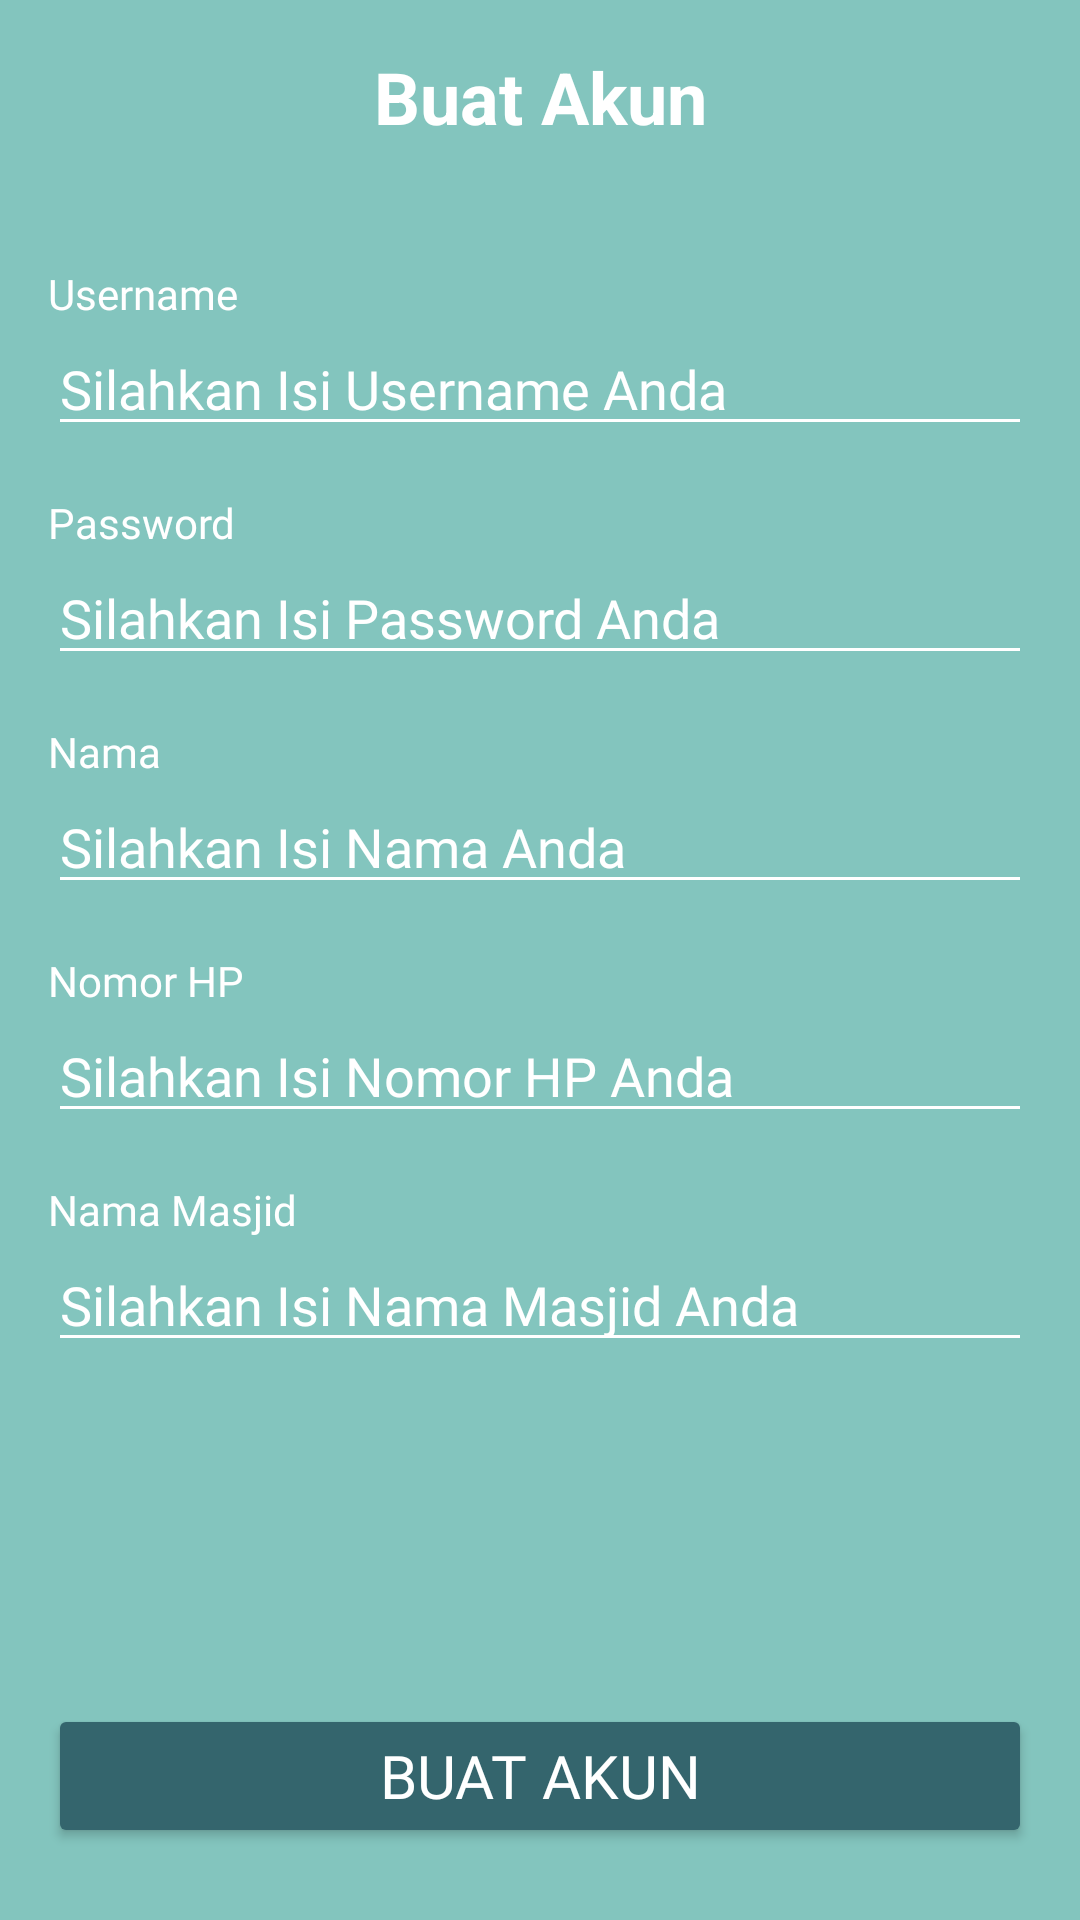

Android layout source for this screen:
<!-- AndroidManifest.xml: application theme Theme.SmartGate -->
<!-- res/layout/activity_sign_up.xml -->
<?xml version="1.0" encoding="utf-8"?>
<androidx.constraintlayout.widget.ConstraintLayout xmlns:android="http://schemas.android.com/apk/res/android"
    xmlns:app="http://schemas.android.com/apk/res-auto"
    xmlns:tools="http://schemas.android.com/tools"
    android:layout_width="match_parent"
    android:layout_height="match_parent"
    tools:context=".SignUpActivity"
    android:background="@color/light_green">


        <TextView
            android:id="@+id/tv_buat_akun"
            android:layout_width="0dp"
            android:layout_height="wrap_content"
            android:layout_marginStart="16dp"
            android:layout_marginTop="16dp"
            android:layout_marginEnd="16dp"
            android:gravity="center"
            android:text="Buat Akun"
            android:textColor="@color/white"
            android:textSize="24sp"
            android:textStyle="bold"
            app:layout_constraintEnd_toEndOf="parent"
            app:layout_constraintStart_toStartOf="parent"
            app:layout_constraintTop_toTopOf="parent" />

        <TextView
            android:id="@+id/tv_username"
            android:layout_width="0dp"
            android:layout_height="wrap_content"
            android:layout_marginStart="16dp"
            android:layout_marginTop="40dp"
            android:layout_marginEnd="16dp"
            android:text="Username"
            android:fontFamily="@font/open_sans"
            android:textColor="@color/white"
            app:layout_constraintEnd_toEndOf="parent"
            app:layout_constraintStart_toStartOf="parent"
            app:layout_constraintTop_toBottomOf="@+id/tv_buat_akun" />

        <EditText
            android:id="@+id/et_username"
            android:layout_width="0dp"
            android:layout_height="wrap_content"
            android:layout_marginStart="16dp"
            android:layout_marginEnd="16dp"
            android:ems="10"
            android:fontFamily="@font/open_sans"
            android:hint="@string/silahkan_isi_username"
            android:textColorHint="@color/white"
            android:inputType="textPersonName"
            android:textColor="@color/white"
            android:backgroundTint="@color/white"
            app:layout_constraintEnd_toEndOf="parent"
            app:layout_constraintStart_toStartOf="parent"
            app:layout_constraintTop_toBottomOf="@+id/tv_username" />

        <TextView
            android:id="@+id/tv_password"
            android:layout_width="0dp"
            android:layout_height="wrap_content"
            android:layout_marginStart="16dp"
            android:layout_marginTop="16dp"
            android:layout_marginEnd="16dp"
            android:text="Password"
            android:fontFamily="@font/open_sans"
            android:textColor="@color/white"
            app:layout_constraintEnd_toEndOf="parent"
            app:layout_constraintStart_toStartOf="parent"
            app:layout_constraintTop_toBottomOf="@+id/et_username" />

        <EditText
            android:id="@+id/et_password"
            android:layout_width="0dp"
            android:layout_height="wrap_content"
            android:layout_marginStart="16dp"
            android:layout_marginEnd="16dp"
            android:textColor="@color/white"
            android:backgroundTint="@color/white"
            android:ems="10"
            android:fontFamily="@font/open_sans"
            android:hint="@string/silahkan_isi_password"
            android:textColorHint="@color/white"
            android:inputType="textPassword"
            app:layout_constraintEnd_toEndOf="parent"
            app:layout_constraintStart_toStartOf="parent"
            app:layout_constraintTop_toBottomOf="@+id/tv_password"/>


        <TextView
            android:id="@+id/tv_name"
            android:layout_width="0dp"
            android:layout_height="wrap_content"
            android:layout_marginStart="16dp"
            android:layout_marginTop="16dp"
            android:layout_marginEnd="16dp"
            android:text="Nama"
            android:fontFamily="@font/open_sans"
            android:textColor="@color/white"
            app:layout_constraintEnd_toEndOf="parent"
            app:layout_constraintStart_toStartOf="parent"
            app:layout_constraintTop_toBottomOf="@+id/et_password" />

        <EditText
            android:id="@+id/et_name"
            android:layout_width="0dp"
            android:layout_height="wrap_content"
            android:layout_marginStart="16dp"
            android:layout_marginEnd="16dp"
            android:ems="10"
            android:fontFamily="@font/open_sans"
            android:inputType="textPersonName"
            android:hint="@string/silahkan_ini_nama"
            android:textColorHint="@color/white"
            android:textColor="@color/white"
            android:backgroundTint="@color/white"
            app:layout_constraintEnd_toEndOf="parent"
            app:layout_constraintStart_toStartOf="parent"
            app:layout_constraintTop_toBottomOf="@+id/tv_name"/>

        <TextView
            android:id="@+id/tv_number"
            android:layout_width="0dp"
            android:layout_height="wrap_content"
            android:layout_marginStart="16dp"
            android:layout_marginTop="16dp"
            android:layout_marginEnd="16dp"
            android:text="Nomor HP"
            android:fontFamily="@font/open_sans"
            android:textColor="@color/white"
            app:layout_constraintEnd_toEndOf="parent"
            app:layout_constraintStart_toStartOf="parent"
            app:layout_constraintTop_toBottomOf="@+id/et_name" />



        <EditText
            android:id="@+id/et_number"
            android:layout_width="0dp"
            android:layout_height="wrap_content"
            android:layout_marginStart="16dp"
            android:layout_marginEnd="16dp"
            android:ems="10"
            android:fontFamily="@font/open_sans"
            android:hint="@string/silahkan_isi_nomor"
            android:textColorHint="@color/white"
            android:inputType="number"
            android:textColor="@color/white"
            android:backgroundTint="@color/white"
            app:layout_constraintEnd_toEndOf="parent"
            app:layout_constraintStart_toStartOf="parent"
            app:layout_constraintTop_toBottomOf="@+id/tv_number" />

        <TextView
            android:id="@+id/tv_mosque_name"
            android:layout_width="0dp"
            android:layout_height="wrap_content"
            android:layout_marginStart="16dp"
            android:layout_marginTop="16dp"
            android:layout_marginEnd="16dp"
            android:text="Nama Masjid"
            android:fontFamily="@font/open_sans"
            android:textColor="@color/white"
            app:layout_constraintEnd_toEndOf="parent"
            app:layout_constraintStart_toStartOf="parent"
            app:layout_constraintTop_toBottomOf="@+id/et_number" />



        <EditText
            android:id="@+id/et_mosque_name"
            android:layout_width="0dp"
            android:layout_height="wrap_content"
            android:layout_marginStart="16dp"
            android:layout_marginEnd="16dp"
            android:ems="10"
            android:fontFamily="@font/open_sans"
            android:inputType="textPersonName"
            android:hint="@string/silahkan_isi_nama_masjid"
            android:textColorHint="@color/white"
            android:textColor="@color/white"
            android:backgroundTint="@color/white"
            app:layout_constraintEnd_toEndOf="parent"
            app:layout_constraintStart_toStartOf="parent"
            app:layout_constraintTop_toBottomOf="@+id/tv_mosque_name"/>


        <EditText
            android:visibility="gone"
            android:id="@+id/et_berhasil"
            android:layout_width="0dp"
            android:layout_height="wrap_content"
            android:layout_marginStart="16dp"
            android:layout_marginEnd="16dp"
            android:ems="10"
            android:inputType="textPersonName"
            android:textColor="@color/black"
            android:backgroundTint="@color/black"
            app:layout_constraintEnd_toEndOf="parent"
            app:layout_constraintStart_toStartOf="parent"
            app:layout_constraintTop_toBottomOf="@+id/et_mosque_name"
            android:text="0" />


        <EditText
            android:visibility="gone"
            android:id="@+id/et_gagal"
            android:layout_width="0dp"
            android:layout_height="wrap_content"
            android:layout_marginStart="16dp"
            android:layout_marginEnd="16dp"
            android:ems="10"
            android:inputType="textPersonName"
            android:textColor="@color/black"
            android:backgroundTint="@color/black"
            app:layout_constraintEnd_toEndOf="parent"
            app:layout_constraintStart_toStartOf="parent"
            app:layout_constraintTop_toBottomOf="@+id/et_berhasil"
            android:text="0" />

        <EditText
            android:visibility="gone"
            android:id="@+id/et_suhu"
            android:layout_width="0dp"
            android:layout_height="wrap_content"
            android:layout_marginStart="16dp"
            android:layout_marginEnd="16dp"
            android:ems="10"
            android:inputType="textPersonName"
            android:textColor="@color/black"
            android:backgroundTint="@color/black"
            app:layout_constraintEnd_toEndOf="parent"
            app:layout_constraintStart_toStartOf="parent"
            app:layout_constraintTop_toBottomOf="@+id/et_gagal"
            android:text="0" />

        <EditText
            android:visibility="gone"
            android:id="@+id/et_trobos"
            android:layout_width="0dp"
            android:layout_height="wrap_content"
            android:layout_marginStart="16dp"
            android:layout_marginEnd="16dp"
            android:ems="10"
            android:inputType="textPersonName"
            android:textColor="@color/black"
            android:backgroundTint="@color/black"
            app:layout_constraintEnd_toEndOf="parent"
            app:layout_constraintStart_toStartOf="parent"
            app:layout_constraintTop_toBottomOf="@+id/et_suhu"
            android:text="0" />

        <Button
            android:id="@+id/btn_sign_up"
            android:layout_width="0dp"
            android:layout_height="wrap_content"
            android:layout_marginStart="16dp"
            android:layout_marginEnd="16dp"
            android:layout_marginBottom="24dp"
            android:text="Buat Akun"
            android:fontFamily="@font/open_sans"
            android:textSize="20sp"
            android:textColor="@color/white"
            android:backgroundTint="@color/dark_green"
            app:layout_constraintBottom_toBottomOf="parent"
            app:layout_constraintEnd_toEndOf="parent"
            app:layout_constraintStart_toStartOf="parent" />


</androidx.constraintlayout.widget.ConstraintLayout>
<!-- resources referenced by this layout -->
<resources>
  <color name="black">#FF000000</color>
  <color name="dark_green">#34656d</color>
  <color name="light_green">#83c5be</color>
  <color name="white">#FFFFFFFF</color>
  <string name="silahkan_ini_nama">Silahkan Isi Nama Anda</string>
  <string name="silahkan_isi_nama_masjid">Silahkan Isi Nama Masjid Anda</string>
  <string name="silahkan_isi_nomor">Silahkan Isi Nomor HP Anda</string>
  <string name="silahkan_isi_password">Silahkan Isi Password Anda</string>
  <string name="silahkan_isi_username">Silahkan Isi Username Anda</string>
  <style name="Theme.SmartGate" parent="Theme.MaterialComponents.DayNight.NoActionBar">
          
          <item name="colorPrimary">@color/purple_500</item>
          <item name="colorPrimaryVariant">@color/dark_green</item>
          <item name="colorOnPrimary">@color/white</item>
          
          <item name="colorSecondary">@color/teal_200</item>
          <item name="colorSecondaryVariant">@color/teal_700</item>
          <item name="colorOnSecondary">@color/black</item>
          
          <item name="android:statusBarColor" tools:targetApi="l">?attr/colorPrimaryVariant</item>
          
      </style>
  <color name="purple_500">#FF6200EE</color>
  <color name="teal_200">#FF03DAC5</color>
  <color name="teal_700">#FF018786</color>
</resources>
